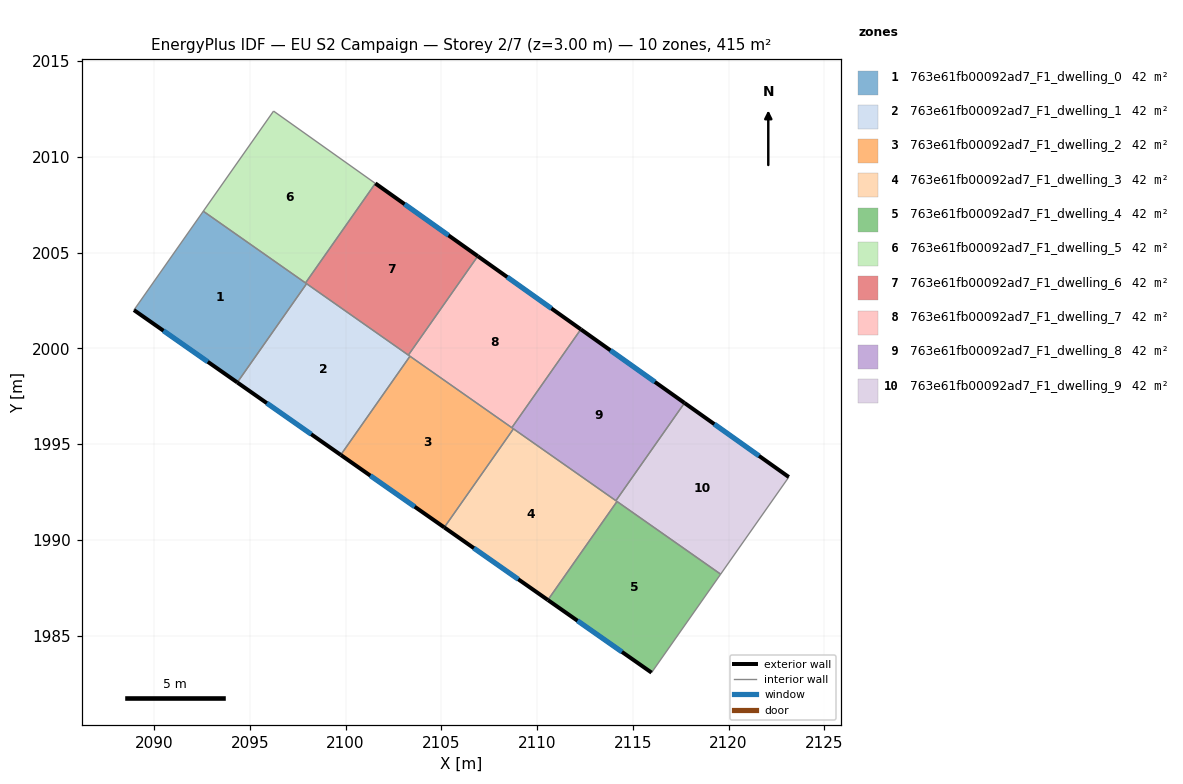
=== STOREY PLAN SPEC (per zone: floor XY polygon, exterior-wall plan segments, windows/doors) ===
zone 1: 763e61fb00092ad7_F1_dwelling_0  (41.5 m²)
  floor: (2097.97, 2003.37) (2094.35, 1998.22) (2088.96, 2002.00) (2092.58, 2007.16)
  exterior wall: (2088.96, 2002.00) – (2094.35, 1998.22)  [6.6 m]
    window: (2090.50, 2000.92) – (2092.81, 1999.30)  [3.6 m²]
  interior walls: 4
zone 2: 763e61fb00092ad7_F1_dwelling_1  (41.5 m²)
  floor: (2103.36, 1999.58) (2099.75, 1994.43) (2094.35, 1998.22) (2097.97, 2003.37)
  exterior wall: (2094.35, 1998.22) – (2099.75, 1994.43)  [6.6 m]
    window: (2095.89, 1997.14) – (2098.21, 1995.51)  [3.6 m²]
  interior walls: 4
zone 3: 763e61fb00092ad7_F1_dwelling_2  (41.5 m²)
  floor: (2108.77, 1995.79) (2105.16, 1990.65) (2099.75, 1994.43) (2103.36, 1999.58)
  exterior wall: (2099.75, 1994.43) – (2105.16, 1990.65)  [6.6 m]
    window: (2101.30, 1993.35) – (2103.61, 1991.73)  [3.6 m²]
  interior walls: 4
zone 4: 763e61fb00092ad7_F1_dwelling_3  (41.5 m²)
  floor: (2114.17, 1992.00) (2110.56, 1986.86) (2105.16, 1990.65) (2108.77, 1995.79)
  exterior wall: (2105.16, 1990.65) – (2110.56, 1986.86)  [6.6 m]
    window: (2106.70, 1989.57) – (2109.02, 1987.94)  [3.6 m²]
  interior walls: 4
zone 5: 763e61fb00092ad7_F1_dwelling_4  (41.5 m²)
  floor: (2119.58, 1988.21) (2115.98, 1983.07) (2110.56, 1986.86) (2114.17, 1992.00)
  exterior wall: (2110.56, 1986.86) – (2115.98, 1983.07)  [6.6 m]
    window: (2112.11, 1985.78) – (2114.43, 1984.15)  [3.6 m²]
  interior walls: 3
zone 6: 763e61fb00092ad7_F1_dwelling_5  (41.5 m²)
  floor: (2101.56, 2008.61) (2097.91, 2003.41) (2092.58, 2007.16) (2096.24, 2012.38)
  interior walls: 4
zone 7: 763e61fb00092ad7_F1_dwelling_6  (41.5 m²)
  floor: (2106.91, 2004.81) (2103.28, 1999.64) (2097.91, 2003.41) (2101.56, 2008.61)
  exterior wall: (2106.91, 2004.81) – (2101.56, 2008.61)  [6.6 m]
    window: (2105.38, 2005.90) – (2103.09, 2007.52)  [3.6 m²]
  interior walls: 4
zone 8: 763e61fb00092ad7_F1_dwelling_7  (41.5 m²)
  floor: (2112.28, 2000.99) (2108.68, 1995.86) (2103.28, 1999.64) (2106.91, 2004.81)
  exterior wall: (2112.28, 2000.99) – (2106.91, 2004.81)  [6.6 m]
    window: (2110.75, 2002.08) – (2108.44, 2003.72)  [3.6 m²]
  interior walls: 4
zone 9: 763e61fb00092ad7_F1_dwelling_8  (41.5 m²)
  floor: (2117.70, 1997.15) (2114.12, 1992.04) (2108.68, 1995.86) (2112.28, 2000.99)
  exterior wall: (2117.70, 1997.15) – (2112.28, 2000.99)  [6.6 m]
    window: (2116.15, 1998.24) – (2113.83, 1999.89)  [3.7 m²]
  interior walls: 4
zone 10: 763e61fb00092ad7_F1_dwelling_9  (41.5 m²)
  floor: (2123.14, 1993.28) (2119.58, 1988.21) (2114.12, 1992.04) (2117.70, 1997.15)
  exterior wall: (2123.14, 1993.28) – (2117.70, 1997.15)  [6.7 m]
    window: (2121.59, 1994.38) – (2119.25, 1996.04)  [3.7 m²]
  interior walls: 4

=== DERIVED (storey summary) ===
Building: EU S2 Campaign
Storey: 2 of 7  (floor level z = 3.00 m)
Storey gross floor area: 415.1 m²
Zones on this storey: 10
  - 763e61fb00092ad7_F1_dwelling_0: floor 41.5 m²; exterior wall 6.6 m (19.8 m²); 1 window(s) 3.6 m²; WWR 18.4%
  - 763e61fb00092ad7_F1_dwelling_1: floor 41.5 m²; exterior wall 6.6 m (19.8 m²); 1 window(s) 3.6 m²; WWR 18.4%
  - 763e61fb00092ad7_F1_dwelling_2: floor 41.5 m²; exterior wall 6.6 m (19.8 m²); 1 window(s) 3.6 m²; WWR 18.4%
  - 763e61fb00092ad7_F1_dwelling_3: floor 41.5 m²; exterior wall 6.6 m (19.8 m²); 1 window(s) 3.6 m²; WWR 18.4%
  - 763e61fb00092ad7_F1_dwelling_4: floor 41.5 m²; exterior wall 6.6 m (19.8 m²); 1 window(s) 3.6 m²; WWR 18.4%
  - 763e61fb00092ad7_F1_dwelling_5: floor 41.5 m²
  - 763e61fb00092ad7_F1_dwelling_6: floor 41.5 m²; exterior wall 6.6 m (19.7 m²); 1 window(s) 3.6 m²; WWR 18.4%
  - 763e61fb00092ad7_F1_dwelling_7: floor 41.5 m²; exterior wall 6.6 m (19.8 m²); 1 window(s) 3.6 m²; WWR 18.4%
  - 763e61fb00092ad7_F1_dwelling_8: floor 41.5 m²; exterior wall 6.6 m (19.9 m²); 1 window(s) 3.7 m²; WWR 18.4%
  - 763e61fb00092ad7_F1_dwelling_9: floor 41.5 m²; exterior wall 6.7 m (20.0 m²); 1 window(s) 3.7 m²; WWR 18.4%
Zone adjacency (shared interzone walls):
  - 763e61fb00092ad7_F1_dwelling_0 ↔ 763e61fb00092ad7_F1_dwelling_1
  - 763e61fb00092ad7_F1_dwelling_0 ↔ 763e61fb00092ad7_F1_dwelling_5
  - 763e61fb00092ad7_F1_dwelling_0 ↔ 763e61fb00092ad7_F1_dwelling_6
  - 763e61fb00092ad7_F1_dwelling_1 ↔ 763e61fb00092ad7_F1_dwelling_2
  - 763e61fb00092ad7_F1_dwelling_1 ↔ 763e61fb00092ad7_F1_dwelling_6
  - 763e61fb00092ad7_F1_dwelling_1 ↔ 763e61fb00092ad7_F1_dwelling_7
  - 763e61fb00092ad7_F1_dwelling_2 ↔ 763e61fb00092ad7_F1_dwelling_3
  - 763e61fb00092ad7_F1_dwelling_2 ↔ 763e61fb00092ad7_F1_dwelling_7
  - 763e61fb00092ad7_F1_dwelling_2 ↔ 763e61fb00092ad7_F1_dwelling_8
  - 763e61fb00092ad7_F1_dwelling_3 ↔ 763e61fb00092ad7_F1_dwelling_4
  - 763e61fb00092ad7_F1_dwelling_3 ↔ 763e61fb00092ad7_F1_dwelling_8
  - 763e61fb00092ad7_F1_dwelling_3 ↔ 763e61fb00092ad7_F1_dwelling_9
  - 763e61fb00092ad7_F1_dwelling_4 ↔ 763e61fb00092ad7_F1_dwelling_9
  - 763e61fb00092ad7_F1_dwelling_5 ↔ 763e61fb00092ad7_F1_dwelling_6
  - 763e61fb00092ad7_F1_dwelling_6 ↔ 763e61fb00092ad7_F1_dwelling_7
  - 763e61fb00092ad7_F1_dwelling_7 ↔ 763e61fb00092ad7_F1_dwelling_8
  - 763e61fb00092ad7_F1_dwelling_8 ↔ 763e61fb00092ad7_F1_dwelling_9